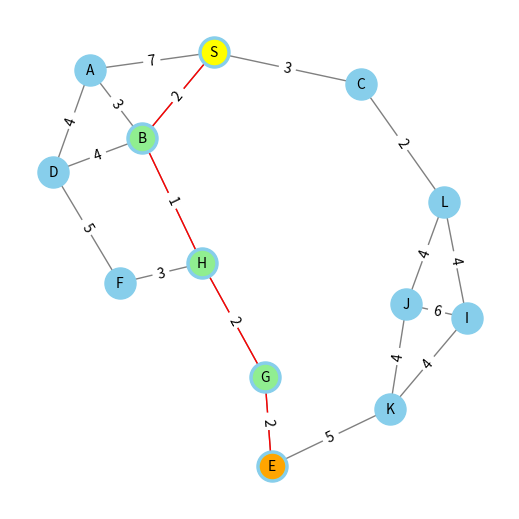

Generate this figure with matplotlib:
import matplotlib.pyplot as plt # pip install matplotlib
import networkx as nx # pip install networkx


# graph1.md
graph1 = {
    'A': {'B': 5, 'C': 1},
    'B': {'C': 4, 'D': 2, 'E': 4},
    'C': {'E': 5, 'B': 2, 'D': 5},
    'D': {'E': 2},
    'E': {}
}

# graph2.md
graph2 = {
    'A': {'B': 3, 'D': 4, 'S': 7},
    'B': {'A': 3, 'D': 4, 'S': 2, 'H': 1},
    'C': {'S': 3, 'L': 2},
    'D': {'A': 4, 'B': 4, 'F': 5},
    'E': {'G': 2, 'K': 5},
    'F': {'D': 5, 'H': 3},
    'G': {'E': 2, 'H': 2},
    'H': {'B': 1, 'F': 3, 'G': 2},
    'I': {'J': 6, 'K': 4, 'L': 4},
    'J': {'I': 6, 'K': 4, 'L': 4},
    'K': {'E': 5, 'I': 4, 'J': 4},
    'L': {'C': 2, 'I': 4, 'J': 4},
    'S': {'A': 7, 'B': 2, 'C': 3}
}

# graph3.md
graph3 = {
    'A': {'B': 9, 'C': 1},
    'B': {'C': 4, 'D': 2, 'E': 4},
    'C': {'E': 5, 'B': 2, 'D': 5},
    'D': {'E': 2},
    'E': {},
    'F': {'G': 4}
}

graph = graph2


# Preparing graph for visualization
plt.rcParams['toolbar'] = 'None'
plt.figure(figsize=(5, 5))

graphObj = nx.Graph()

# Add nodes
for node, neighbors in graph.items():
    for neighbor, distance in neighbors.items():
        graphObj.add_edge(node, neighbor, distance=distance)


# Dijkstra's algorithm
path = nx.shortest_path(graphObj, source="S", target="E", weight="distance")
print(path)


# Draw nodes
pos = nx.spring_layout(graphObj, k=0.5811, seed=42)
nx.draw(
    graphObj,
    pos = pos,
    with_labels = True,
    node_size = 500,
    node_color = "skyblue",
    font_size = 10,
    width = 1,
    edge_color = "gray")

# Draw path
pathEdges = [(path[i], path[i+1]) for i in range(len(path)-1)]
nx.draw_networkx_nodes(
    graphObj,
    pos = pos,
    nodelist = path,
    node_color = "lightgreen")
nx.draw_networkx_edges(
    graphObj,
    pos = pos,
    edgelist = pathEdges,
    edge_color = "red",
    width = 1)
# Start node
nx.draw_networkx_nodes(
    graphObj,
    pos = pos,
    nodelist = [path[0]],
    node_color = "yellow")
# End node
nx.draw_networkx_nodes(
    graphObj,
    pos = pos,
    nodelist = [path[-1]],
    node_color = "orange")


# Draw edge labels
labels = nx.get_edge_attributes(graphObj, 'distance')
nx.draw_networkx_edge_labels(
    graphObj,
    pos = pos,
    edge_labels = labels,
    font_size = 10)


plt.show()
